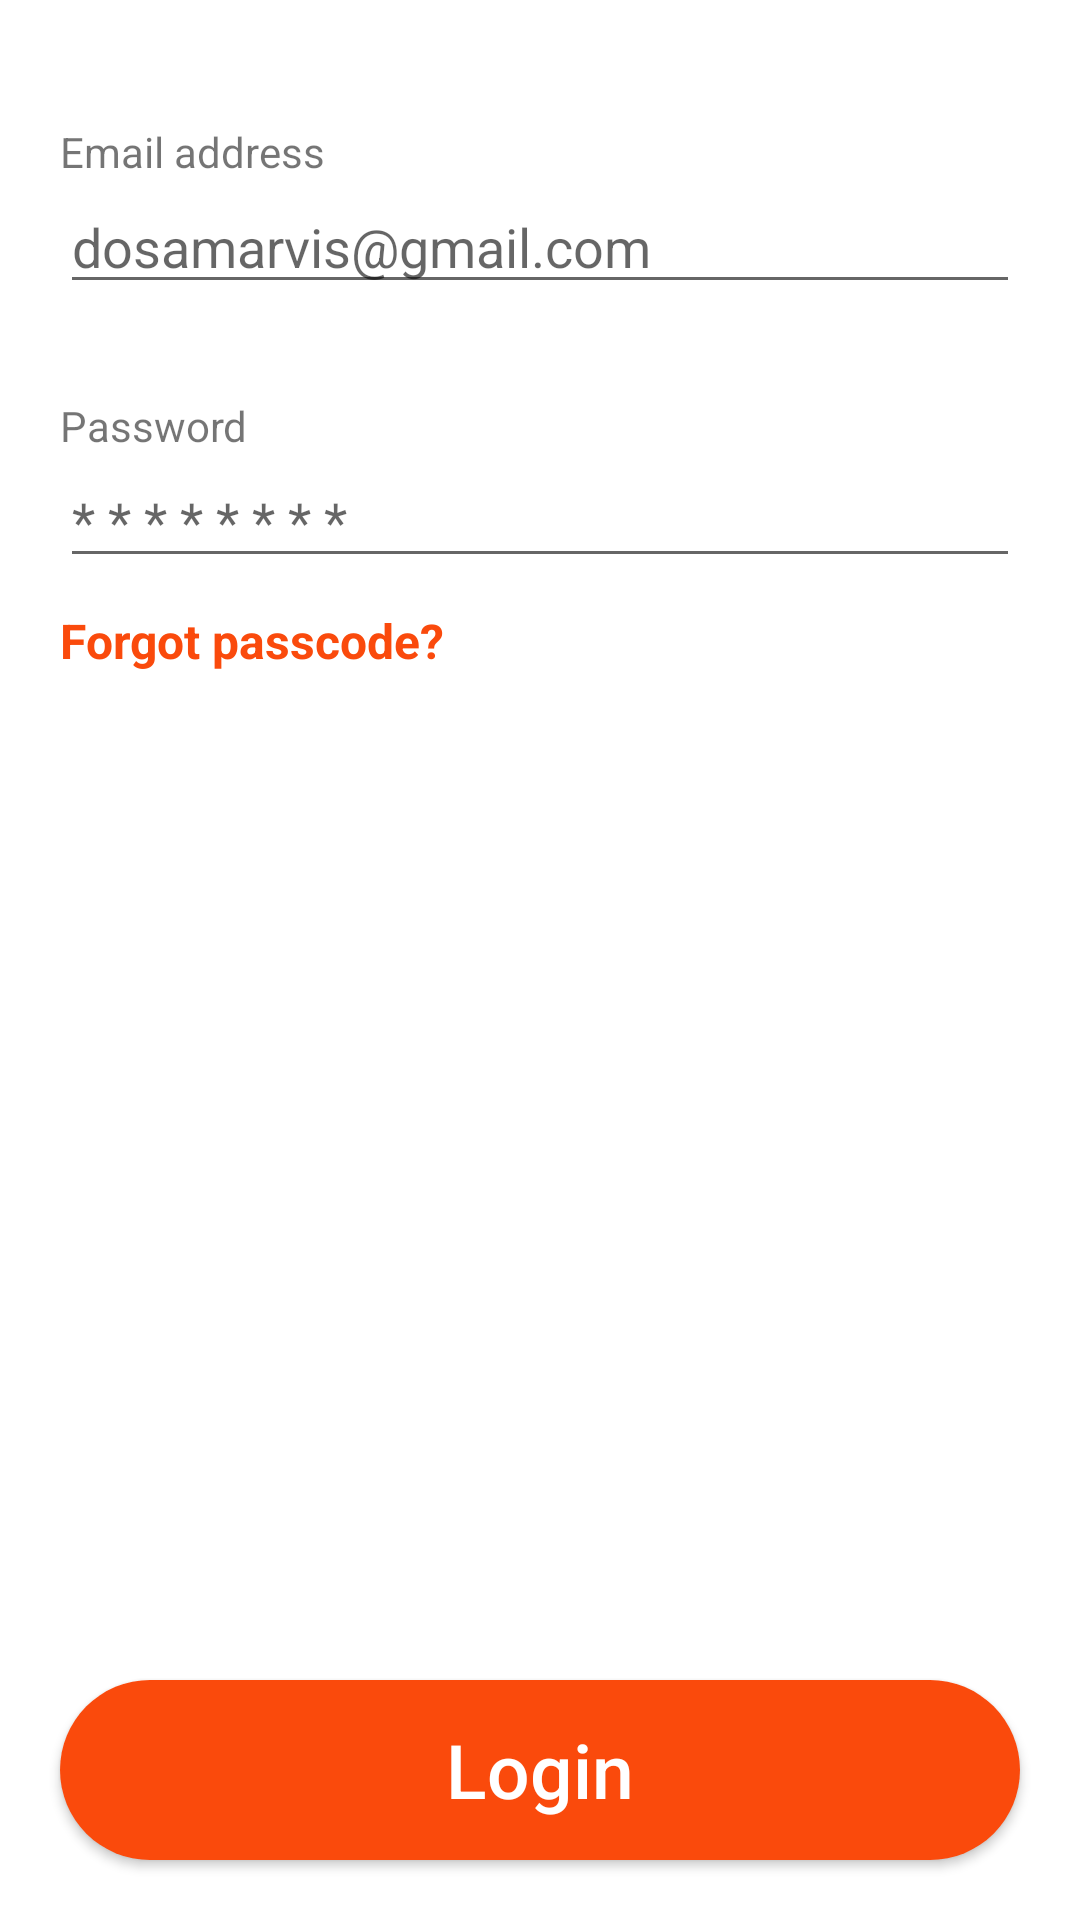

Reconstruct the res/layout file that produces this screen, plus the resources it refers to.
<!-- AndroidManifest.xml: application theme Theme.FoodApp -->
<!-- res/layout/fragment_in_login.xml -->
<?xml version="1.0" encoding="utf-8"?>
<androidx.constraintlayout.widget.ConstraintLayout xmlns:android="http://schemas.android.com/apk/res/android"
    xmlns:app="http://schemas.android.com/apk/res-auto"
    xmlns:tools="http://schemas.android.com/tools"
    android:layout_width="match_parent"
    android:layout_height="match_parent"
    tools:context=".ui.login.InLoginFragment">

    <androidx.appcompat.widget.AppCompatTextView
        android:layout_width="wrap_content"
        android:layout_height="wrap_content"
        android:text="@string/email_address"
        app:layout_constraintBottom_toTopOf="@id/emailEdt"
        app:layout_constraintLeft_toLeftOf="@id/emailEdt" />

    <androidx.appcompat.widget.AppCompatEditText
        android:id="@+id/emailEdt"
        android:layout_width="match_parent"
        android:layout_height="wrap_content"
        android:layout_marginHorizontal="20dp"
        android:layout_marginTop="60dp"
        android:hint="@string/dosamarvis_gmail_com"
        android:textSize="18sp"
        app:layout_constraintLeft_toLeftOf="parent"
        app:layout_constraintRight_toRightOf="parent"
        app:layout_constraintTop_toTopOf="parent" />

    <androidx.appcompat.widget.AppCompatTextView
        android:layout_width="wrap_content"
        android:layout_height="wrap_content"
        android:text="@string/password"
        app:layout_constraintBottom_toTopOf="@id/passwordEdt"
        app:layout_constraintLeft_toLeftOf="@id/passwordEdt" />

    <androidx.appcompat.widget.AppCompatEditText
        android:id="@+id/passwordEdt"
        android:layout_width="match_parent"
        android:layout_height="wrap_content"
        android:layout_marginHorizontal="20dp"
        android:layout_marginTop="50dp"
        android:hint="@string/star"
        android:textSize="18sp"
        app:layout_constraintLeft_toLeftOf="parent"
        app:layout_constraintRight_toRightOf="parent"
        app:layout_constraintTop_toBottomOf="@id/emailEdt" />

    <androidx.appcompat.widget.AppCompatTextView
        android:layout_width="wrap_content"
        android:layout_height="wrap_content"
        android:layout_marginTop="10dp"
        android:text="@string/forgot_passcode"
        android:textColor="@color/default_orange"
        android:textSize="16sp"
        android:textStyle="bold"
        app:layout_constraintLeft_toLeftOf="@id/passwordEdt"
        app:layout_constraintTop_toBottomOf="@id/passwordEdt" />

    <androidx.appcompat.widget.AppCompatButton
        android:id="@+id/loginBtn"
        android:layout_width="match_parent"
        android:layout_height="60dp"
        android:layout_margin="20dp"
        android:text="@string/login"
        android:textSize="25sp"
        app:layout_constraintBottom_toBottomOf="parent" />

</androidx.constraintlayout.widget.ConstraintLayout>
<!-- resources referenced by this layout -->
<resources>
  <color name="default_orange">#FA4A0C</color>
  <string name="dosamarvis_gmail_com">dosamarvis@gmail.com</string>
  <string name="email_address">Email address</string>
  <string name="forgot_passcode">Forgot passcode?</string>
  <string name="login">Login</string>
  <string name="password">Password</string>
  <string name="star">* * * * * * * *</string>
  <style name="Theme.FoodApp" parent="Theme.MaterialComponents.Light.NoActionBar">
          <item name="colorPrimary">@color/default_orange</item>
          <item name="colorPrimaryVariant">@color/default_orange</item>
          <item name="colorOnPrimary">@color/white</item>
          <item name="colorSecondary">@color/default_orange</item>
          <item name="colorSecondaryVariant">@color/teal_700</item>
          <item name="colorOnSecondary">@color/black</item>
          <item name="android:statusBarColor">?attr/colorPrimaryVariant</item>
          <item name="enterAnim">@anim/nav_default_enter_anim</item>
          <item name="exitAnim">@anim/nav_default_exit_anim</item>
          <item name="popEnterAnim">@anim/nav_default_pop_enter_anim</item>
          <item name="popExitAnim">@anim/nav_default_pop_exit_anim</item>
          <item name="buttonStyle">@style/ButtonPrimary</item>
      </style>
  <color name="white">#FFFFFFFF</color>
  <color name="teal_700">#FF018786</color>
  <color name="black">#FF000000</color>
  <style name="ButtonPrimary" parent="Widget.AppCompat.Button">
          <item name="android:textAllCaps">false</item>
          <item name="android:textColor">@color/white</item>
          <item name="android:background">@drawable/button_default_bg</item>
      </style>
  <!-- drawable button_default_bg (drawable) -->
  <?xml version="1.0" encoding="utf-8"?>
  <shape xmlns:android="http://schemas.android.com/apk/res/android">
      <corners android:radius="35dp" />
      <solid android:color="@color/default_orange" />
  </shape>
</resources>
